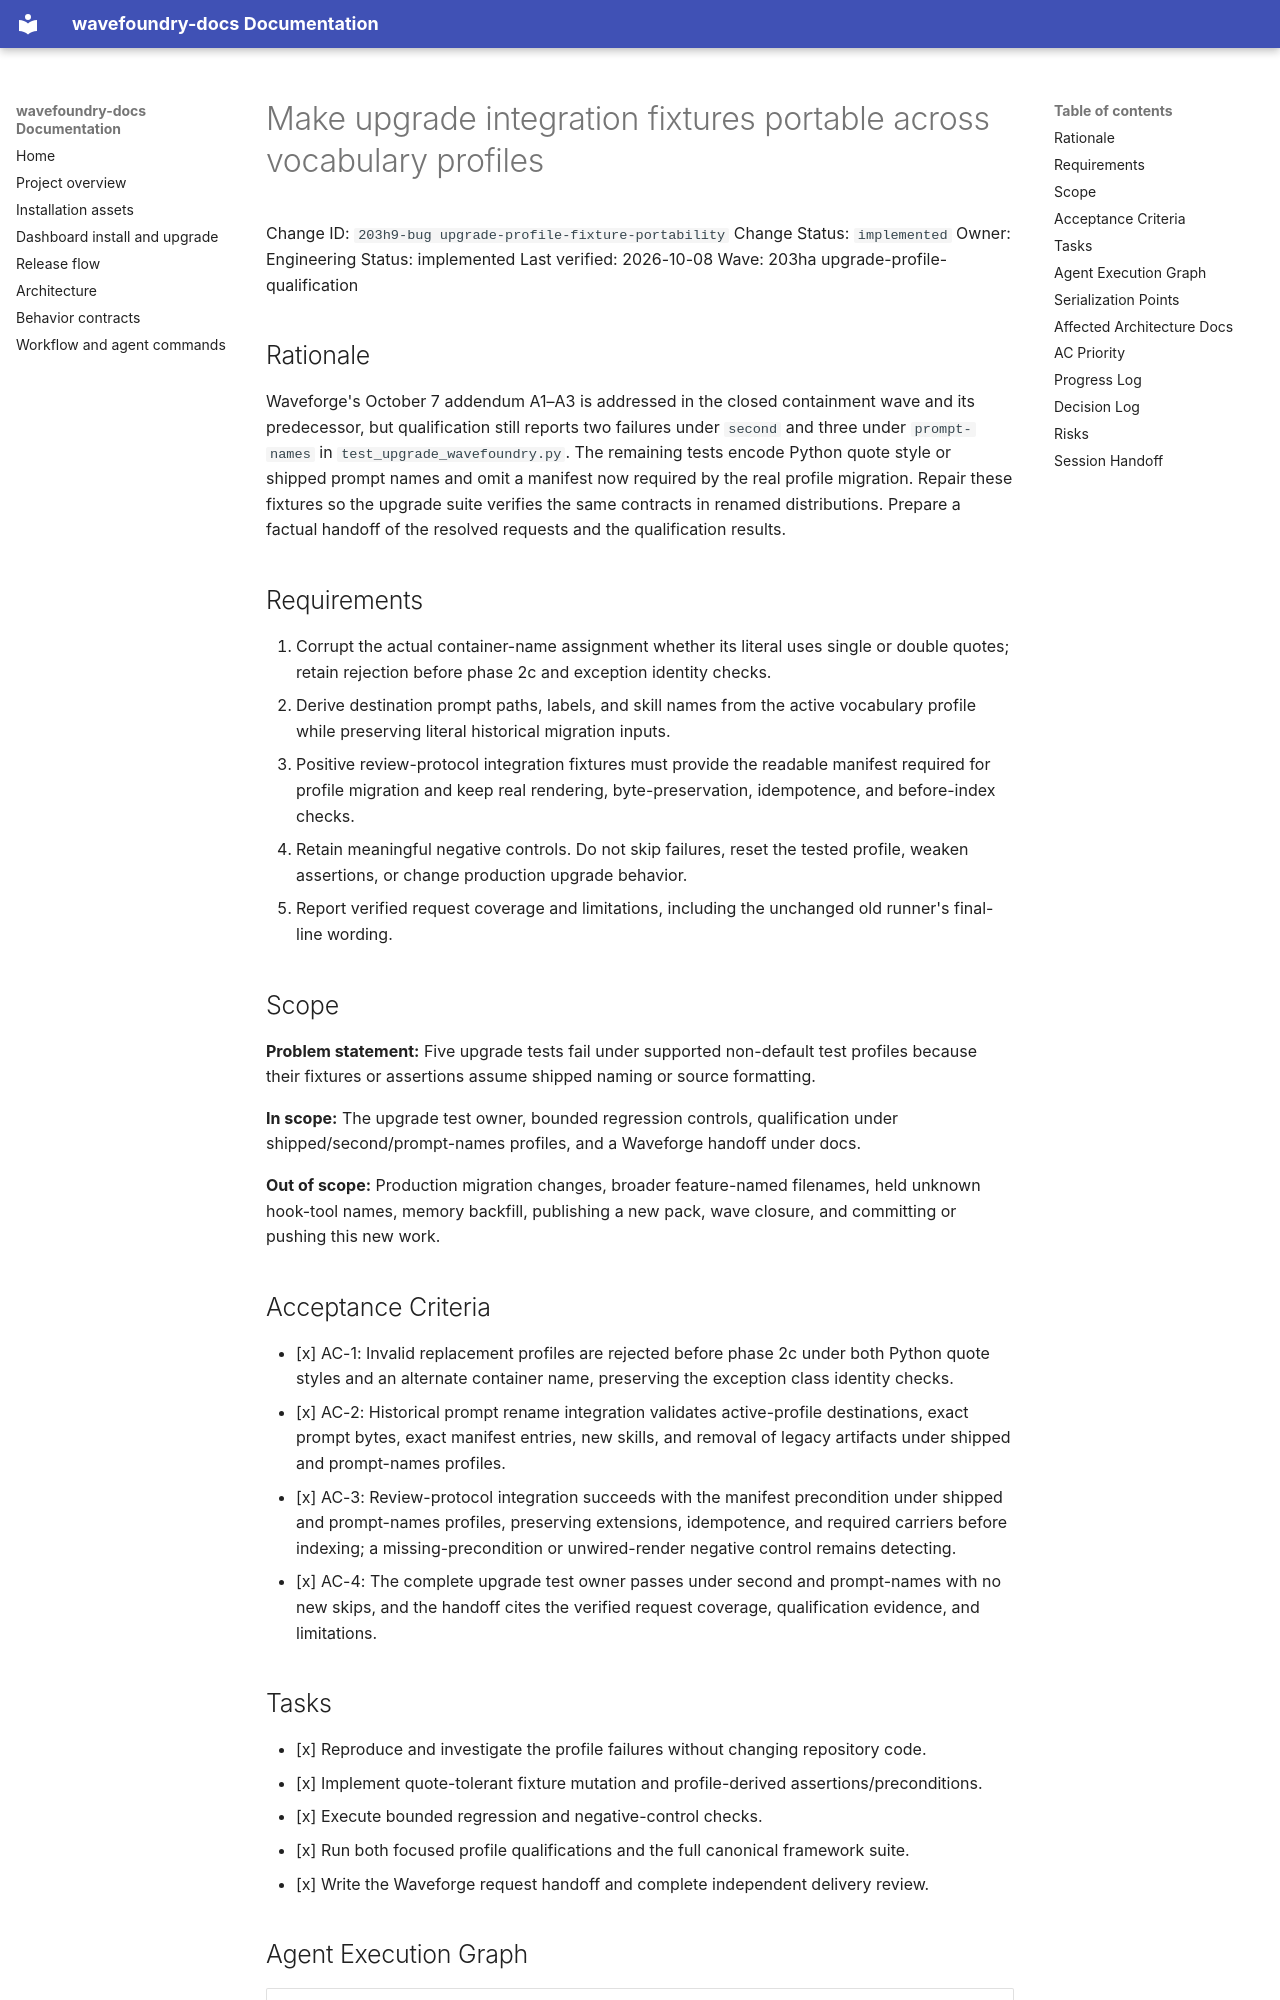

repository: coryhacking/wavefoundry · page: waves/203ha upgrade-profile-qualification/203h9-bug upgrade-profile-fixture-portability/index.html · generator: mkdocs

# Make upgrade integration fixtures portable across vocabulary profiles

Change ID: `203h9-bug upgrade-profile-fixture-portability`
Change Status: `implemented`
Owner: Engineering
Status: implemented
Last verified: 2026-10-08
Wave: 203ha upgrade-profile-qualification

## Rationale

Waveforge's October 7 addendum A1–A3 is addressed in the closed containment wave and its predecessor, but qualification still reports two failures under `second` and three under `prompt-names` in `test_upgrade_wavefoundry.py`. The remaining tests encode Python quote style or shipped prompt names and omit a manifest now required by the real profile migration. Repair these fixtures so the upgrade suite verifies the same contracts in renamed distributions. Prepare a factual handoff of the resolved requests and the qualification results.

## Requirements

1. Corrupt the actual container-name assignment whether its literal uses single or double quotes; retain rejection before phase 2c and exception identity checks.
2. Derive destination prompt paths, labels, and skill names from the active vocabulary profile while preserving literal historical migration inputs.
3. Positive review-protocol integration fixtures must provide the readable manifest required for profile migration and keep real rendering, byte-preservation, idempotence, and before-index checks.
4. Retain meaningful negative controls. Do not skip failures, reset the tested profile, weaken assertions, or change production upgrade behavior.
5. Report verified request coverage and limitations, including the unchanged old runner's final-line wording.

## Scope

**Problem statement:** Five upgrade tests fail under supported non-default test profiles because their fixtures or assertions assume shipped naming or source formatting.

**In scope:** The upgrade test owner, bounded regression controls, qualification under shipped/second/prompt-names profiles, and a Waveforge handoff under docs.

**Out of scope:** Production migration changes, broader feature-named filenames, held unknown hook-tool names, memory backfill, publishing a new pack, wave closure, and committing or pushing this new work.

## Acceptance Criteria

- [x] AC-1: Invalid replacement profiles are rejected before phase 2c under both Python quote styles and an alternate container name, preserving the exception class identity checks.
- [x] AC-2: Historical prompt rename integration validates active-profile destinations, exact prompt bytes, exact manifest entries, new skills, and removal of legacy artifacts under shipped and prompt-names profiles.
- [x] AC-3: Review-protocol integration succeeds with the manifest precondition under shipped and prompt-names profiles, preserving extensions, idempotence, and required carriers before indexing; a missing-precondition or unwired-render negative control remains detecting.
- [x] AC-4: The complete upgrade test owner passes under second and prompt-names with no new skips, and the handoff cites the verified request coverage, qualification evidence, and limitations.

## Tasks

- [x] Reproduce and investigate the profile failures without changing repository code.
- [x] Implement quote-tolerant fixture mutation and profile-derived assertions/preconditions.
- [x] Execute bounded regression and negative-control checks.
- [x] Run both focused profile qualifications and the full canonical framework suite.
- [x] Write the Waveforge request handoff and complete independent delivery review.
